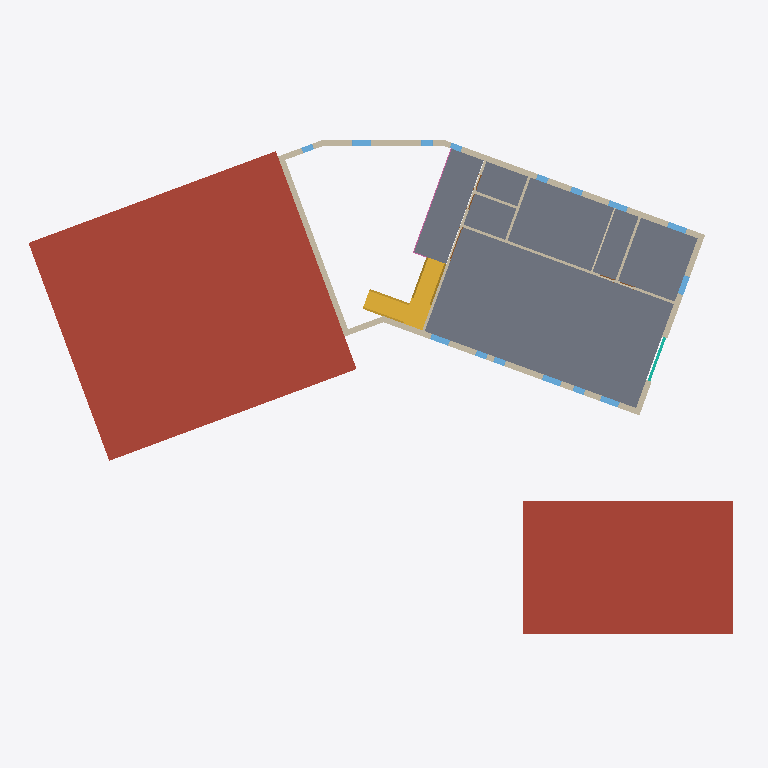
Plan cut of the same IFC building model at storey 'Level 2' (level 3.50 m, cut at 4.90 m), seen from above with north up, elements coloured by IFC class: 15 walls (beige), 15 windows (light blue), 2 roofs (red-brown), 2 slabs (grey), 1 stair (yellow), 1 curtain wall (teal), 1 railing (pink), 1 door (brown). Cut surfaces are drawn darker.
Extent 37.0 m × 26.0 m × 8.2 m (x, y, z). Storeys (3): Level 1 at 0.00 m; Level 2 at 3.50 m; Level 3 at 7.00 m. Elements (96): 43 IfcWindow, 29 IfcWallStandardCase, 13 IfcDoor, 3 IfcRoof, 3 IfcSlab, 2 IfcCurtainWall, 1 IfcRailing, 1 IfcStair, 1 IfcWall.

HEADER;
FILE_DESCRIPTION(('ViewDefinition [CoordinationView_V2.0]'),'2;1');
FILE_NAME('1001','2018-08-13T16:55:43',(''),(''),'The EXPRESS Data Manager Version 5.02.0100.07 : 28 Aug 2013','20170927_1515(x64) - Exporter 18.2.0.51 - Alternate UI 18.2.0.51','');
FILE_SCHEMA(('IFC2X3'));
ENDSEC;
DATA;
#105=IFCPROJECT('0QWlmolibAQPaZ8lf9e$ia',#41,'1001',$,$,'Project Name','Project Status',(#97),#92);
#14454=IFCSITE('0QWlmolibAQPaZ8lf9e$ic',#41,'Default',$,'',#14453,$,$,.ELEMENT.,$,$,$,$,$);
#115=IFCBUILDING('0QWlmolibAQPaZ8lf9e$ib',#41,'',$,$,#32,$,'',.ELEMENT.,$,$,$);
#124=IFCBUILDINGSTOREY('0QWlmolibAQPaZ8lgsN0NZ',#41,'Level 1',$,$,#122,$,'Level 1',.ELEMENT.,0.0);
#130=IFCBUILDINGSTOREY('0QWlmolibAQPaZ8lgsN0PY',#41,'Level 2',$,$,#129,$,'Level 2',.ELEMENT.,3500.0);
#136=IFCBUILDINGSTOREY('0QWlmolibAQPaZ8lgsMDtF',#41,'Level 3',$,$,#135,$,'Level 3',.ELEMENT.,7000.0);
#6184=IFCROOF('2okLPDxL1BTfm7_pdm6EFo',#41,'Basic Roof:Generic - 400mm:345661',$,'Basic Roof:Generic - 400mm',#6181,$,'345661',.NOTDEFINED.);
#1751=IFCSLAB('1nwWIKv$vA$xEUVnSioaZl',#41,'Floor:Generic 150mm:340317',$,'Floor:Generic 150mm',#1727,#1749,'340317',.FLOOR.);
#7001=IFCROOF('0LzMGAsEb3iRVfisIrvy0U',#41,'Basic Roof:Generic - 400mm:353592',$,'Basic Roof:Generic - 400mm',#6998,$,'353592',.NOTDEFINED.);
#3612=IFCSLAB('2okLPDxL1BTfm7_pdm69CY',#41,'Floor:Generic 150mm:341741',$,'Floor:Generic 150mm',#3594,#3610,'341741',.FLOOR.);
#2831=IFCSTAIR('2okLPDxL1BTfm7_pdm690B',#41,'Assembled Stair:Stair:341444',$,'Assembled Stair:190mm max riser 250mm going:141734',#2830,$,'341444',.NOTDEFINED.);
#1240=IFCWALLSTANDARDCASE('1nwWIKv$vA$xEUVnSiobRY',#41,'Basic Wall:Generic - 300mm:339792',$,'Basic Wall:Generic - 300mm:6291',#1199,#1238,'339792');
#1615=IFCWALLSTANDARDCASE('1nwWIKv$vA$xEUVnSiobPN',#41,'Basic Wall:Generic - 300mm:339941',$,'Basic Wall:Generic - 300mm:6291',#1572,#1613,'339941');
#1490=IFCWALLSTANDARDCASE('1nwWIKv$vA$xEUVnSiobOi',#41,'Basic Wall:Generic - 300mm:339870',$,'Basic Wall:Generic - 300mm:6291',#1436,#1488,'339870');
#1422=IFCWALL('1nwWIKv$vA$xEUVnSiobRV',#41,'Basic Wall:Generic - 300mm:339821',$,'Basic Wall:Generic - 300mm:6291',#1255,#1420,'339821');
#1154=IFCWALLSTANDARDCASE('1nwWIKv$vA$xEUVnSiobQO',#41,'Basic Wall:Generic - 300mm:339754',$,'Basic Wall:Generic - 300mm:6291',#1102,#1152,'339754');
#2710=IFCWALLSTANDARDCASE('2okLPDxL1BTfm7_pdm6928',#41,'Basic Wall:Interior - 135mm Partition (2-hr):341319',$,'Basic Wall:Interior - 135mm Partition (2-hr):404',#2690,#2708,'341319');
#1713=IFCWALLSTANDARDCASE('1nwWIKv$vA$xEUVnSioaYK',#41,'Basic Wall:Interior - 135mm Partition (2-hr):340262',$,'Basic Wall:Interior - 135mm Partition (2-hr):404',#1693,#1711,'340262');
#1557=IFCWALLSTANDARDCASE('1nwWIKv$vA$xEUVnSiobOA',#41,'Basic Wall:Generic - 300mm:339896',$,'Basic Wall:Generic - 300mm:6291',#1505,#1555,'339896');
#2782=IFCWALLSTANDARDCASE('2okLPDxL1BTfm7_pdm691S',#41,'Basic Wall:Interior - 135mm Partition (2-hr):341395',$,'Basic Wall:Interior - 135mm Partition (2-hr):404',#2762,#2780,'341395');
#2746=IFCWALLSTANDARDCASE('2okLPDxL1BTfm7_pdm692Z',#41,'Basic Wall:Interior - 135mm Partition (2-hr):341356',$,'Basic Wall:Interior - 135mm Partition (2-hr):404',#2726,#2744,'341356');
#4690=IFCCURTAINWALL('2okLPDxL1BTfm7_pdm6ESU',#41,'Curtain Wall:Storefront:344785',$,'Curtain Wall:Storefront:29097',#4689,$,'344785');
#1678=IFCWALLSTANDARDCASE('1nwWIKv$vA$xEUVnSioadk',#41,'Basic Wall:Generic - 300mm:340060',$,'Basic Wall:Generic - 300mm:6291',#1630,#1676,'340060');
#14427=IFCRAILING('2okLPDxL1BTfm7_pdm69qz',#41,'Railing:1100mm:342258',$,'Railing:1100mm',#13118,#14425,'342258',.NOTDEFINED.);
#2818=IFCWALLSTANDARDCASE('2okLPDxL1BTfm7_pdm691X',#41,'Basic Wall:Interior - 135mm Partition (2-hr):341422',$,'Basic Wall:Interior - 135mm Partition (2-hr):404',#2798,#2816,'341422');
#6563=IFCWINDOW('37Hi8PK_v4e8f1GLY1fIZu',#41,'M_Fixed:Window type2:347768',$,'Window type2',#16021,#6557,'347768',1200.0,1000.0);
#4582=IFCWINDOW('2okLPDxL1BTfm7_pdm6EIW',#41,'M_Fixed:Window type2:344431',$,'Window type2',#16209,#4574,'344431',1200.0,1000.0);
#7623=IFCWINDOW('0oW6SBdsD9Lw$RMbSzPtkl',#41,'M_Fixed:Window type2:354351',$,'Window type2',#16667,#7615,'354351',1200.0,999.999999999999);
#4400=IFCWINDOW('2okLPDxL1BTfm7_pdm6ELH',#41,'M_Fixed:Window type2:344222',$,'Window type2',#16129,#4392,'344222',1200.0,1000.0);
#4535=IFCWINDOW('2okLPDxL1BTfm7_pdm6EK2',#41,'M_Fixed:Window type2:344269',$,'Window type2',#16155,#4527,'344269',1200.0,1000.0);
#4559=IFCWINDOW('2okLPDxL1BTfm7_pdm6EI4',#41,'M_Fixed:Window type2:344395',$,'Window type2',#16183,#4551,'344395',1200.0,1000.0);
#4605=IFCWINDOW('2okLPDxL1BTfm7_pdm6EH2',#41,'M_Fixed:Window type2:344461',$,'Window type2',#16235,#4597,'344461',1200.0,1000.0);
#1874=IFCWALLSTANDARDCASE('1nwWIKv$vA$xEUVnSioalQ',#41,'Basic Wall:Interior - 79mm Partition (1-hr):340584',$,'Basic Wall:Interior - 79mm Partition (1-hr):402',#1854,#1872,'340584');
#567=IFCWALLSTANDARDCASE('1nwWIKv$vA$xEUVnSiobBD',#41,'Basic Wall:Interior - 135mm Partition (2-hr):338815',$,'Basic Wall:Interior - 135mm Partition (2-hr):404',#523,#565,'338815');
#4221=IFCWINDOW('2okLPDxL1BTfm7_pdm69gn',#41,'M_Fixed:Window type1:343934',$,'Window type1',#15995,#4215,'343934',1800.0,600.0);
#4267=IFCWINDOW('2okLPDxL1BTfm7_pdm6EMO',#41,'M_Fixed:Window type1:344151',$,'Window type1',#16101,#4259,'344151',1800.0,599.999999999999);
#4628=IFCWINDOW('2okLPDxL1BTfm7_pdm6EG6',#41,'M_Fixed:Window type1:344521',$,'Window type1',#16261,#4620,'344521',1800.0,599.999999999999);
#4244=IFCWINDOW('2okLPDxL1BTfm7_pdm69f9',#41,'M_Fixed:Window type1:343942',$,'Window type1',#16075,#4236,'343942',1800.0,600.0);
#4674=IFCWINDOW('2okLPDxL1BTfm7_pdm6EV0',#41,'M_Fixed:Window type1:344591',$,'Window type1',#16313,#4666,'344591',1800.0,600.0);
#4651=IFCWINDOW('2okLPDxL1BTfm7_pdm6EGk',#41,'M_Fixed:Window type1:344545',$,'Window type1',#16287,#4643,'344545',1800.0,600.0);
#6541=IFCWINDOW('2u1UZvOqvA_e3wvZeRmCvc',#41,'M_Fixed:Window type1:346259',$,'Window type1',#16343,#6533,'346259',1800.0,600.0);
#4200=IFCWINDOW('2okLPDxL1BTfm7_pdm69g6',#41,'M_Fixed:Window type1:343881',$,'Window type1',#16049,#4192,'343881',1800.0,600.0);
#1802=IFCWALLSTANDARDCASE('1nwWIKv$vA$xEUVnSioaWE',#41,'Basic Wall:Interior - 135mm Partition (2-hr):340412',$,'Basic Wall:Interior - 135mm Partition (2-hr):404',#1782,#1800,'340412');
#3633=IFCDOOR('2okLPDxL1BTfm7_pdm69oo',#41,'M_Door-Double-Glass:1700 x 2000mm:342397',$,'1700 x 2000mm',#16371,#3625,'342397',2000.0,1700.0);
ENDSEC;